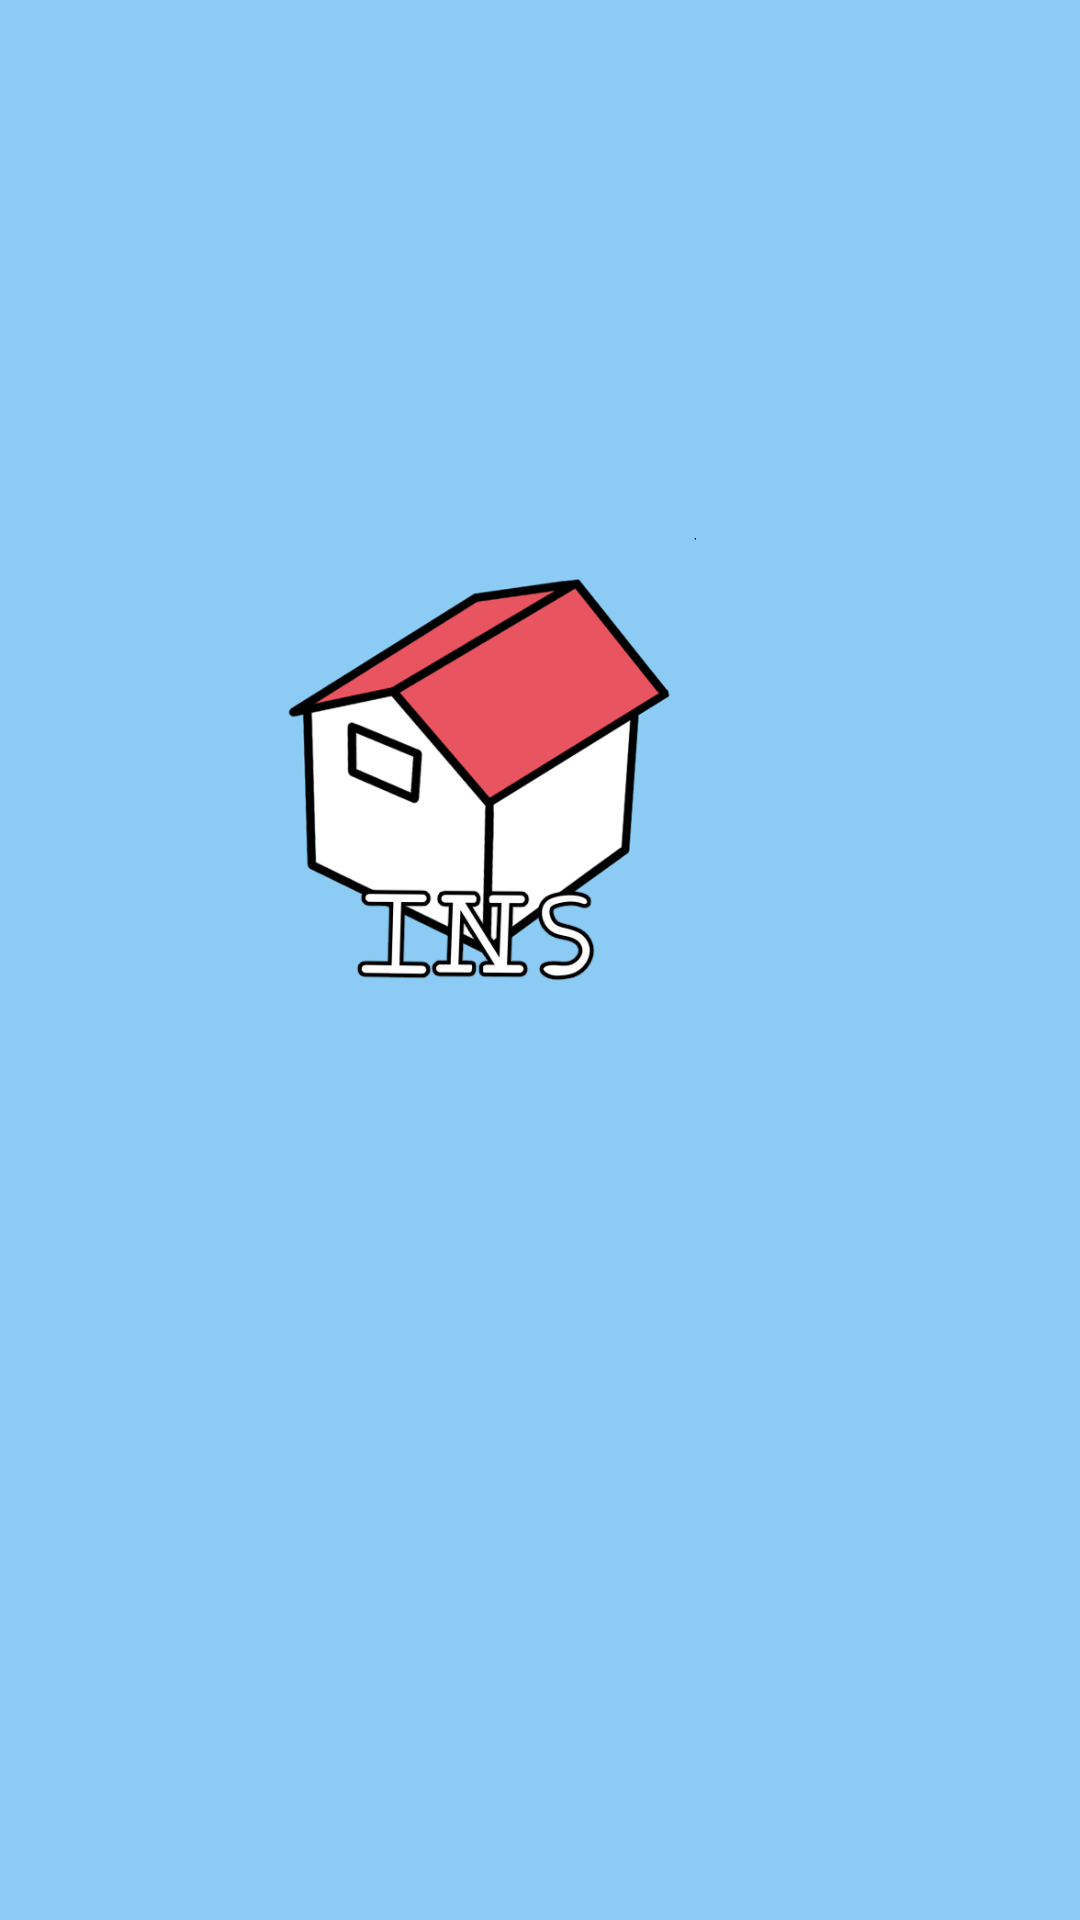

Reconstruct the res/layout file that produces this screen, plus the resources it refers to.
<!-- AndroidManifest.xml: application theme AppTheme -->
<!-- res/layout/splash.xml -->
<?xml version="1.0" encoding="utf-8"?>

<android.support.constraint.ConstraintLayout xmlns:android="http://schemas.android.com/apk/res/android"
    xmlns:tools="http://schemas.android.com/tools"
    android:layout_width="match_parent"
    android:layout_height="match_parent"
    android:background="#8CCCF4"
    android:orientation="vertical"
    xmlns:app="http://schemas.android.com/apk/res-auto">


    <ImageView
        android:id="@+id/splash"
        android:layout_width="153dp"
        android:layout_height="268dp"
        android:layout_marginEnd="128dp"
        android:layout_marginBottom="252dp"
        app:layout_constraintBottom_toBottomOf="parent"
        app:layout_constraintEnd_toEndOf="parent"
        app:srcCompat="@drawable/logo"
        android:layout_marginRight="128dp" />
</android.support.constraint.ConstraintLayout>
<!-- resources referenced by this layout -->
<resources>
  <!-- drawable logo: png bitmap (drawable-v24, 66813 bytes) -->
</resources>
